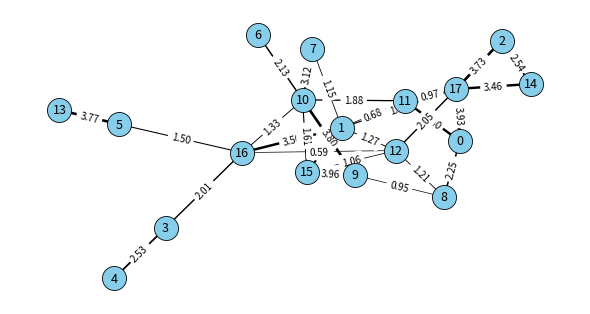

Reproduce this figure in Python.
from __future__ import annotations

import random
import math
from typing import Tuple, Optional, Any, Dict
from typing import cast

import networkx as nx
import matplotlib.pyplot as plt
from networkx.classes.reportviews import DegreeView

def random_graph_nx(n: int,
                    p: float = 0.2,
                    seed: Optional[int] = None,
                    weighted: bool = False,
                    weight_range: Tuple[float, float] = (1.0, 1.0)) -> nx.Graph:
    """Return a networkx.Graph: undirected, simple, optionally weighted."""
    if seed is not None:
        random.seed(seed)
    G = nx.Graph()
    G.add_nodes_from(range(n))
    for i in range(n):
        for j in range(i + 1, n):
            if random.random() < p:
                w = random.uniform(weight_range[0], weight_range[1]) if weighted else 1.0
                G.add_edge(i, j, weight=w)
    return G


def enforce_min_distance(pos: Dict[int, Tuple[float, float]],
                         min_dist: float = 0.15,
                         iterations: int = 50,
                         shrink_factor: float = 0.9) -> Dict[int, Tuple[float, float]]:
    """
    Iteratively push nodes apart if they are closer than min_dist.
    - pos: dict node -> (x,y)
    - min_dist: desired minimum distance between any two nodes
    - iterations: number of relaxation iterations
    - shrink_factor: multiply min_dist by this each iteration to help convergence
    Returns modified pos (new dict).
    """
    nodes = list(pos.keys())
    # Convert to mutable floats
    coords = {u: [pos[u][0], pos[u][1]] for u in nodes}
    eps = 1e-6
    cur_min = min_dist
    for it in range(iterations):
        moved = 0
        for i in range(len(nodes)):
            u = nodes[i]
            ux, uy = coords[u]
            for j in range(i + 1, len(nodes)):
                v = nodes[j]
                vx, vy = coords[v]
                dx = ux - vx
                dy = uy - vy
                dist = math.hypot(dx, dy)
                if dist < eps:
                    # jitter tiny random direction if identical positions
                    angle = random.random() * 2.0 * math.pi
                    dx = math.cos(angle) * 1e-3
                    dy = math.sin(angle) * 1e-3
                    dist = math.hypot(dx, dy)
                if dist < cur_min:
                    # How much to move: half of the overlap for each node
                    overlap = (cur_min - dist) / 2.0
                    # normalized vector
                    nxorm = dx / dist
                    nyorm = dy / dist
                    # move u away along +n, v along -n
                    coords[u][0] += nxorm * overlap
                    coords[u][1] += nyorm * overlap
                    coords[v][0] -= nxorm * overlap
                    coords[v][1] -= nyorm * overlap
                    moved += 1
        # ease the constraint slowly to avoid oscillation
        cur_min *= shrink_factor
        if moved == 0:
            break
    # convert back to tuples
    return {u: (coords[u][0], coords[u][1]) for u in nodes}


def plot_graph_nx(G: nx.Graph,
                  layout: str = "spring",
                  seed: Optional[int] = None,
                  show_edge_weights: bool = False,
                  compact_scale: float = 0.6,
                  compact_k: Optional[float] = 0.12,
                  min_node_dist: float = 0.12,
                  figsize: Tuple[int, int] = (6, 6)) -> None:
    """
    Draw the networkx graph with a compact node placement and enforced minimum distance.
    - layout: 'spring' | 'circle' | 'random'
    - min_node_dist: minimum distance between any pair of nodes (in layout coordinates)
    """
    plt.figure(figsize=figsize)
    ax = plt.gca()
    ax.set_aspect("equal")
    ax.axis("off")

    if layout == "spring":
        pos = nx.spring_layout(G, seed=seed, k=compact_k, scale=compact_scale, iterations=200)
    elif layout == "random":
        rng = random.Random(seed)
        pos = {n: (rng.uniform(-compact_scale, compact_scale), rng.uniform(-compact_scale, compact_scale))
               for n in G.nodes()}
    else:  # circle
        pos = {}
        num_nodes = G.number_of_nodes()
        r = compact_scale
        for i, node in enumerate(G.nodes()):
            theta = 2.0 * math.pi * i / max(1, num_nodes)
            pos[node] = (r * 0.85 * math.cos(theta), r * 0.85 * math.sin(theta))

    # enforce a minimum pairwise distance so the whole group isn't collapsed
    if min_node_dist is not None and min_node_dist > 0.0:
        pos = enforce_min_distance(pos, min_dist=min_node_dist, iterations=50, shrink_factor=0.92)

    # draw nodes and labels
    nx.draw_networkx_nodes(G, pos, node_size=300, node_color="skyblue", edgecolors="k", linewidths=0.6)
    nx.draw_networkx_labels(G, pos, font_size=9)

    # prepare edge widths mapped from weights (if exist)
    weights = nx.get_edge_attributes(G, "weight")
    if weights:
        max_w = max(abs(w) for w in weights.values()) if weights else 1.0
        # compute per-edge linewidths in same order as G.edges()
        lw_list = [max(0.5, 2.0 * (weights.get((u, v), weights.get((v, u), 1.0)) / max_w))
                   for u, v in G.edges()]
        # cast to Any so type-checkers won't complain about list->float mismatch
        nx.draw_networkx_edges(G, pos, width=cast(Any, lw_list))
    else:
        nx.draw_networkx_edges(G, pos)

    if show_edge_weights and weights:
        # create human-readable labels
        edge_labels = {(u, v): f"{w:.2f}" for (u, v), w in weights.items()}
        nx.draw_networkx_edge_labels(G, pos, edge_labels=edge_labels, font_size=7)

    plt.tight_layout()
    plt.show()


if __name__ == "__main__":
    # --- configure here ---
    n_vertices = 18
    p = 0.18
    seed = None # Se permite definir un seed para reproducibilidad
    weighted = True
    weight_range = (0.5, 4.0)
    layout = "spring"         # 'spring' | 'circle' | 'random'
    show_edge_weights = True
    compact_scale = 0.6
    compact_k = 0.12
    min_node_dist = 0.12      # tune: increase to force more spacing
    # ------------------------

    G = random_graph_nx(n_vertices, p=p, seed=seed, weighted=weighted, weight_range=weight_range)
    print(f"Generated G: n={G.number_of_nodes()} m={G.number_of_edges()}")
    print("Odd-degree vertices:", [v for v, d in cast(DegreeView, G.degree()) if d % 2 == 1])
    plot_graph_nx(G, layout=layout, seed=seed, show_edge_weights=show_edge_weights,
                  compact_scale=compact_scale, compact_k=compact_k, min_node_dist=min_node_dist)
